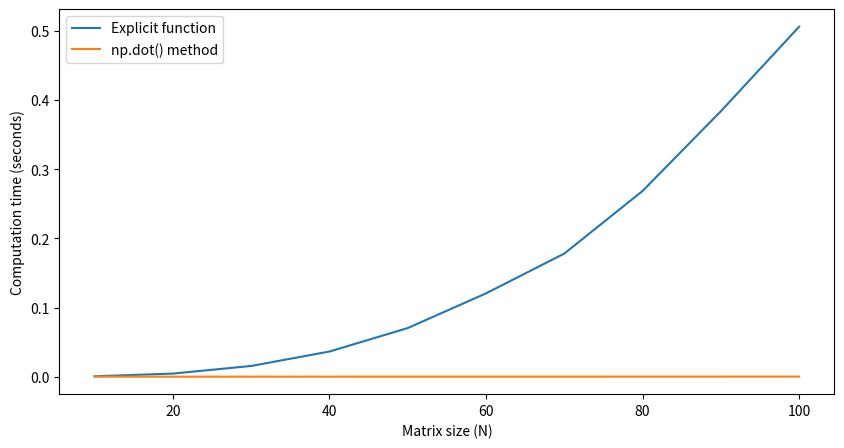

Recreate this plot in Python.

import numpy as np
import time
import matplotlib.pyplot as plt

def matrix_mult(A, B):
    n = len(A)
    C = np.zeros((n, n))
    for i in range(n):
        for j in range(n):
            for k in range(n):
                C[i][j] += A[i][k] * B[k][j]
    return C

sizes = np.arange(10, 110, 10)
times_explicit = []
times_dot = []

for N in sizes:
    A = np.random.rand(N, N)
    B = np.random.rand(N, N)

    start = time.time()
    matrix_mult(A, B)
    end = time.time()
    times_explicit.append(end - start)

    start = time.time()
    np.dot(A, B)
    end = time.time()
    times_dot.append(end - start)

plt.figure(figsize=(10, 5))
plt.plot(sizes, times_explicit, label='Explicit function')
plt.plot(sizes, times_dot, label='np.dot() method')
plt.xlabel('Matrix size (N)')
plt.ylabel('Computation time (seconds)')
plt.legend()
plt.show()